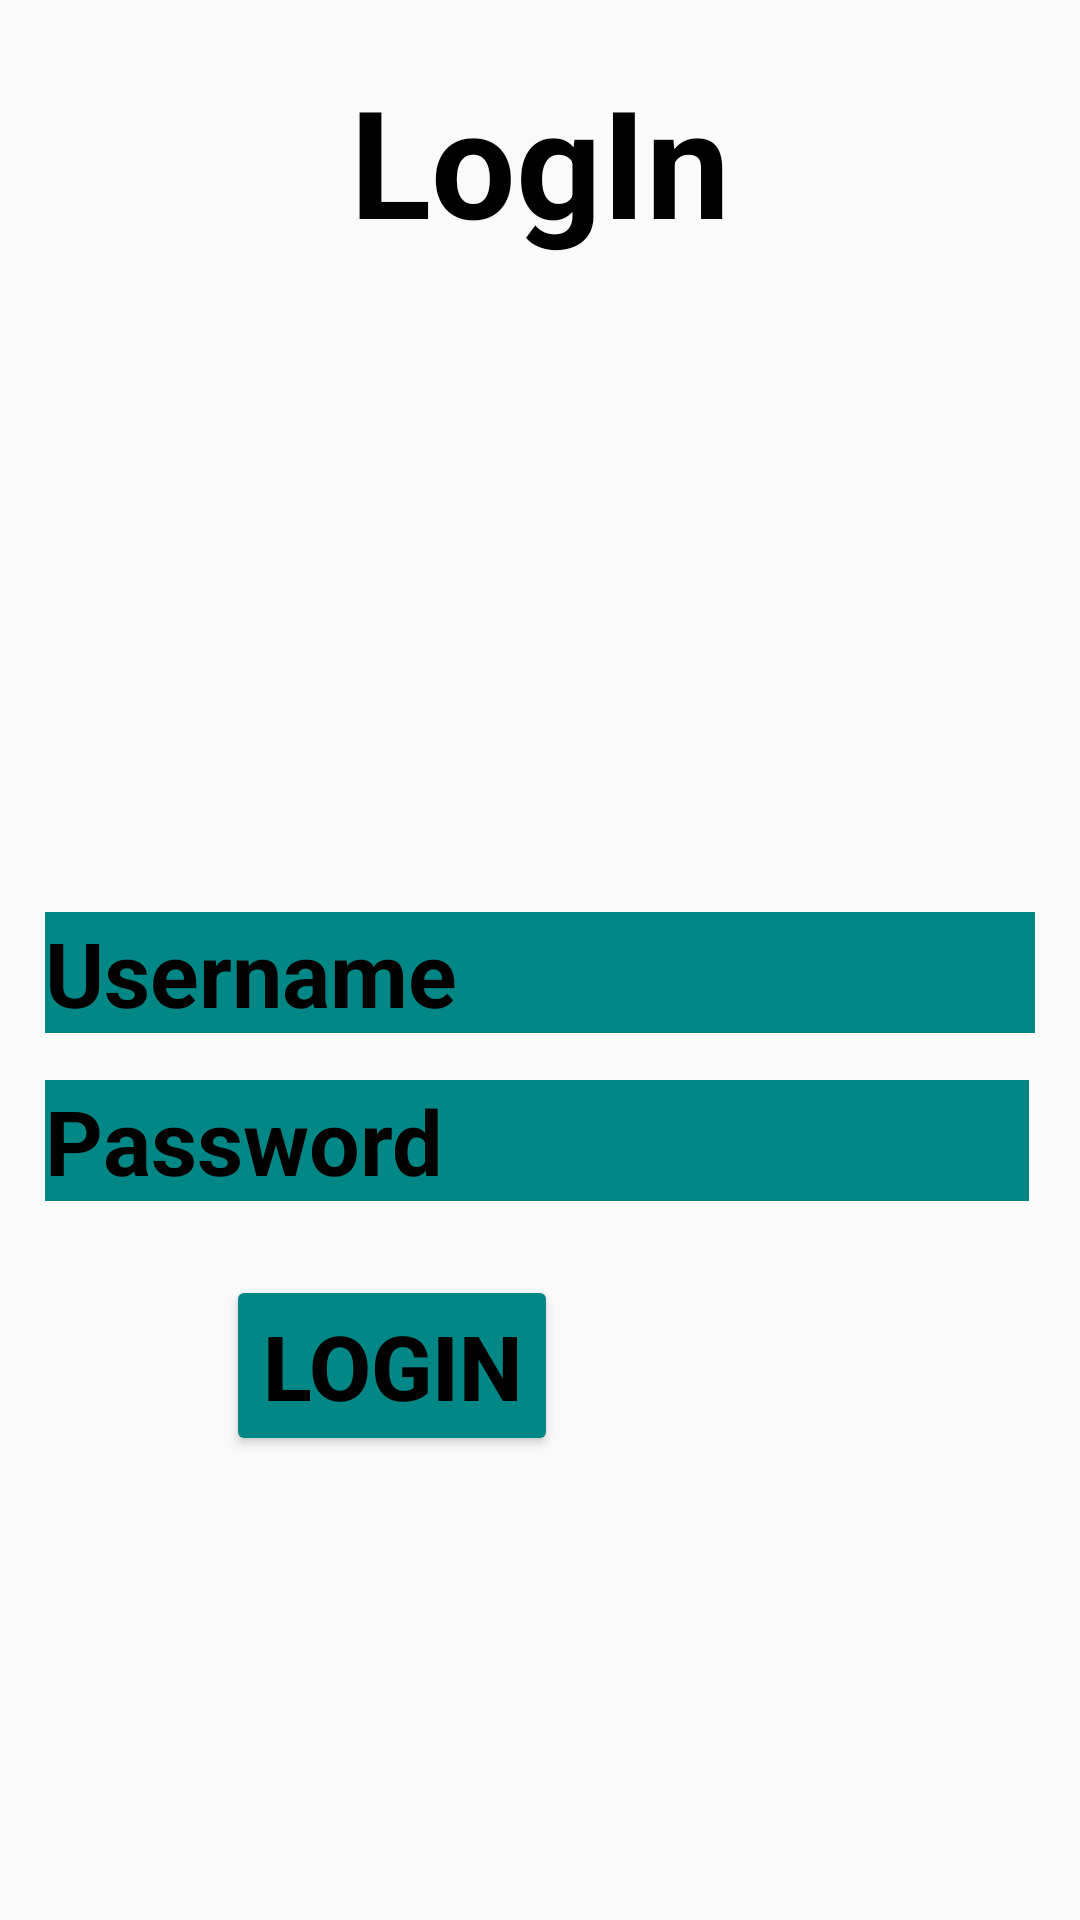

Here is an Android app screen rendered from its layout file. Give the layout XML and the strings, colors and styles it references.
<!-- AndroidManifest.xml: application theme Theme.SharedPreferemce -->
<!-- res/layout/activity_login.xml -->
<?xml version="1.0" encoding="utf-8"?>
<RelativeLayout
    xmlns:android="http://schemas.android.com/apk/res/android"
    xmlns:app="http://schemas.android.com/apk/res-auto"
    xmlns:tools="http://schemas.android.com/tools"
    android:layout_width="match_parent"
    android:layout_height="match_parent"
    tools:context=".LoginActivity">

    <TextView
        android:layout_width="match_parent"
        android:layout_height="wrap_content"
        android:text="LogIn"
        android:textSize="50dp"
        android:gravity="center"
        android:textColor="@color/black"
        android:layout_margin="20dp"
        android:textStyle="bold"/>


    <Button
        android:id="@+id/btnlogin"
        android:layout_width="wrap_content"
        android:layout_height="wrap_content"
        android:layout_alignParentTop="true"
        android:layout_alignParentEnd="true"
        android:layout_marginTop="425dp"
        android:layout_marginEnd="174dp"
        android:backgroundTint="@color/teal_700"
        android:text="Login"
        android:textColor="@color/black"
        android:textSize="30dp"
        android:textStyle="bold" />

    <EditText
        android:id="@+id/password"
        android:layout_width="match_parent"
        android:layout_height="wrap_content"
        android:layout_alignParentTop="true"
        android:layout_alignParentEnd="true"
        android:layout_marginStart="15dp"
        android:layout_marginTop="360dp"
        android:layout_marginEnd="17dp"
        android:layout_marginBottom="15dp"
        android:background="@color/teal_700"
        android:text="Password"
        android:textColor="@color/black"
        android:textSize="30dp"
        android:textStyle="bold" />

    <EditText
        android:id="@+id/username"
        android:layout_width="match_parent"
        android:layout_height="wrap_content"
        android:layout_alignParentTop="true"
        android:layout_alignParentEnd="true"
        android:layout_marginStart="15dp"
        android:layout_marginTop="304dp"
        android:layout_marginEnd="15dp"
        android:layout_marginBottom="15dp"
        android:background="@color/teal_700"
        android:text="Username"
        android:textColor="@color/black"
        android:textSize="30dp"
        android:textStyle="bold" />

</RelativeLayout>
<!-- resources referenced by this layout -->
<resources>
  <style name="Theme.SharedPreferemce" parent="Theme.AppCompat.Light.DarkActionBar">
          
          <item name="colorPrimary">@color/purple_500</item>
          <item name="colorPrimaryDark">@color/purple_700</item>
          <item name="colorAccent">@color/teal_200</item>
          
      </style>
  <!-- not gathered from this repository: default colours our renderer supplied (Android Studio template values) -->
  <color name="purple_500">#FF6200EE</color>
  <color name="purple_700">#FF3700B3</color>
  <color name="teal_200">#FF03DAC5</color>
  <color name="teal_700">#FF018786</color>
  <color name="black">#FF000000</color>
</resources>
